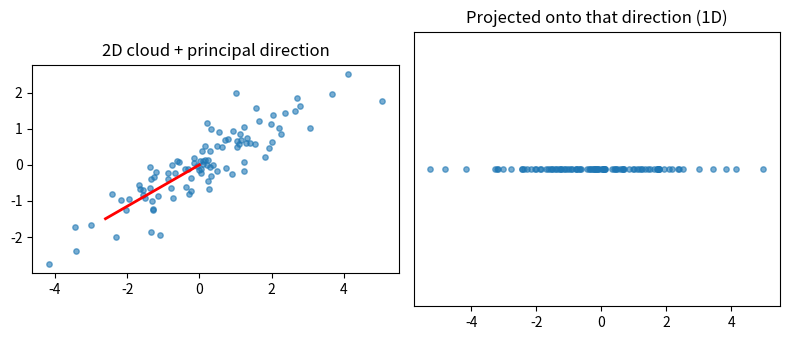
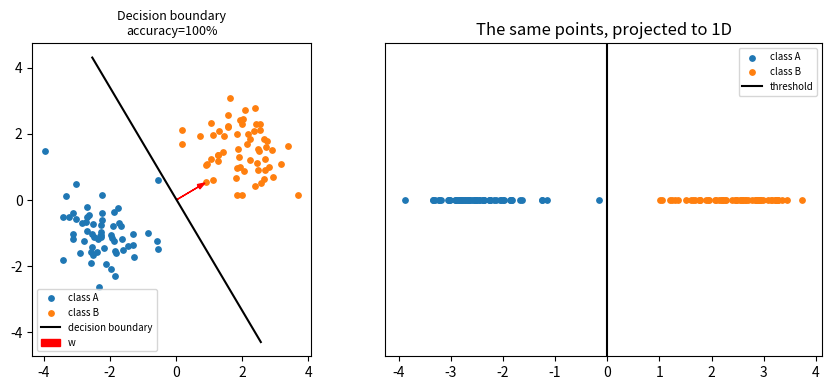
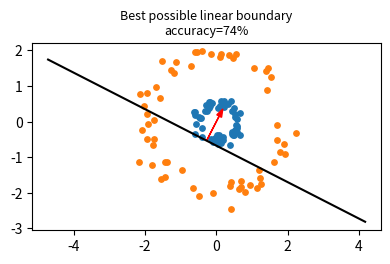

These figures' Python source, in order:
import numpy as np
import matplotlib.pyplot as plt

rng = np.random.default_rng(1)
cloud = rng.multivariate_normal([0, 0], [[3, 1.5], [1.5, 1]], 100)

cov = np.cov(cloud.T)
eigvals, eigvecs = np.linalg.eigh(cov)
principal_direction = eigvecs[:, -1]  # eigenvector of the largest eigenvalue

projected = cloud @ principal_direction

fig, axes = plt.subplots(1, 2, figsize=(8, 3.5))
axes[0].scatter(cloud[:, 0], cloud[:, 1], s=15, alpha=0.6)
axes[0].plot([0, 3 * principal_direction[0]], [0, 3 * principal_direction[1]], color='red', linewidth=2)
axes[0].set_aspect('equal')
axes[0].set_title('2D cloud + principal direction')
axes[1].scatter(projected, np.zeros_like(projected), s=15, alpha=0.6)
axes[1].set_yticks([])
axes[1].set_title('Projected onto that direction (1D)')
plt.tight_layout()
plt.show()

class_a = rng.normal(loc=[-2, -1], scale=0.8, size=(60, 2))
class_b = rng.normal(loc=[2, 1.5], scale=0.8, size=(60, 2))

# a principled hand-picked direction: point from one class's mean toward the other's
w = class_b.mean(axis=0) - class_a.mean(axis=0)
w = w / np.linalg.norm(w)
midpoint = (class_a.mean(axis=0) + class_b.mean(axis=0)) / 2
b = -w @ midpoint  # threshold: the boundary passes through the midpoint between the classes

score_a = class_a @ w + b
score_b = class_b @ w + b
accuracy = (np.sum(score_a < 0) + np.sum(score_b > 0)) / (len(score_a) + len(score_b))
print(f'w = {np.round(w, 3)}, b = {b:.3f}')
print(f'classification accuracy: {accuracy:.1%}')

def plot_projection_classifier(ax, class_a, class_b, w, b, title):
    ax.scatter(*class_a.T, s=15, label='class A')
    ax.scatter(*class_b.T, s=15, label='class B')

    # decision boundary: the line {x : w.x + b = 0}, drawn through its closest point to the origin
    foot = -b * w
    perp = np.array([-w[1], w[0]])
    p1, p2 = foot + 5 * perp, foot - 5 * perp
    ax.plot([p1[0], p2[0]], [p1[1], p2[1]], color='black', linewidth=1.5, label='decision boundary')
    ax.arrow(*foot, *w, head_width=0.15, color='red', length_includes_head=True, label='w')

    ax.set_aspect('equal')
    ax.set_title(title, fontsize=9)

fig, axes = plt.subplots(1, 2, figsize=(9, 4))
plot_projection_classifier(axes[0], class_a, class_b, w, b, f'Decision boundary\naccuracy={accuracy:.0%}')
axes[0].legend(fontsize=7)

axes[1].scatter(score_a, np.zeros_like(score_a), s=15, label='class A')
axes[1].scatter(score_b, np.zeros_like(score_b), s=15, label='class B')
axes[1].axvline(0, color='black', linewidth=1.5, label='threshold')
axes[1].set_yticks([])
axes[1].set_title('The same points, projected to 1D')
axes[1].legend(fontsize=7)
plt.tight_layout()
plt.show()

theta_in = rng.uniform(0, 2 * np.pi, 60)
inner = np.stack([0.5 * np.cos(theta_in), 0.5 * np.sin(theta_in)], axis=1) + rng.normal(0, 0.1, (60, 2))
theta_out = rng.uniform(0, 2 * np.pi, 60)
outer = np.stack([2.0 * np.cos(theta_out), 2.0 * np.sin(theta_out)], axis=1) + rng.normal(0, 0.15, (60, 2))

# search many directions and thresholds for the best possible LINEAR separator
best_acc, best_w, best_b = 0, None, None
for _ in range(2000):
    w_try = rng.normal(size=2)
    w_try /= np.linalg.norm(w_try)
    for b_try in np.linspace(-3, 3, 61):
        s_in, s_out = inner @ w_try + b_try, outer @ w_try + b_try
        acc = max((s_in < 0).sum() + (s_out > 0).sum(), (s_in > 0).sum() + (s_out < 0).sum()) / 120
        if acc > best_acc:
            best_acc, best_w, best_b = acc, w_try, b_try

print(f'best achievable accuracy with ANY single linear projection: {best_acc:.1%}')

fig, ax = plt.subplots(figsize=(4.5, 4.5))
plot_projection_classifier(ax, inner, outer, best_w, best_b, f'Best possible linear boundary\naccuracy={best_acc:.0%}')
plt.show()
